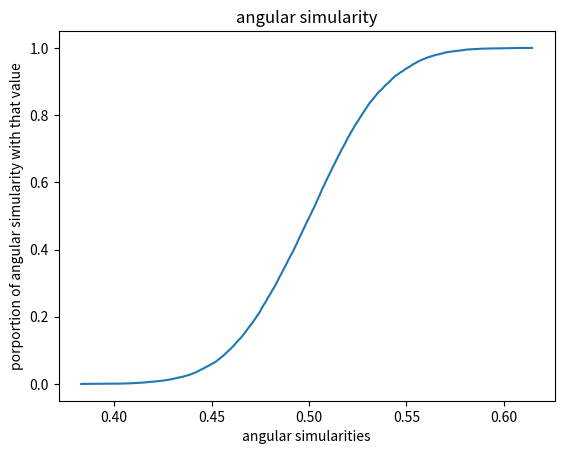

Here is the Python script that generated this plot:
import math as m
import random as r
import numpy as np
from numpy import log as ln
from numpy import linalg as LA
import matplotlib.pyplot as plt

t = 200
d = 100


def y_1(u1, u2):
    return m.sqrt(-2 * ln(u1)) * m.cos(2 * m.pi * u2)

def y_2(u1, u2):
    return m.sqrt(-2 * ln(u1)) * m.sin(2 * m.pi * u2)

def normalize(v):
    vector_norm = LA.norm(v, 2)
    for i in range(len(v)):
        v[i] = v[i] / vector_norm
    return v

def s_ang(a, b):
    dot = np.dot(a, b)
    if (dot > 1): dot = m.floor(dot)
    return 1 - (1/m.pi) * np.arccos(dot)


# generate 200 unit vectors using guassian random variables
unit_vectors = []
for i in range(200):
    vector = []
    for j in range(d // 2):
        u1 = r.uniform(0, 1)
        u2 = r.uniform(0, 1)
        y1 = y_1(u1, u2)
        y2 = y_2(u1, u2)
        vector.append(y1)
        vector.append(y2)
    unit_vector = normalize(vector)
    unit_vectors.append(unit_vector)

# dot_products = []
# for i in range(200):
#     for j in range(i + 1, 200):
#         product = np.dot(unit_vectors[i], unit_vectors[j])
#         dot_products.append(product)

# dot_products.sort()

# print(dot_products, "\n", len(dot_products))
# print(max(dot_products))
# print(min(dot_products))

# """
# x: dot product value
# y: index in array / len of array
# """
# y_values = []
# for i in range(len(dot_products)):
#     val = i / len(dot_products)
#     y_values.append(val)


# plt.xlabel("dot product values")
# plt.ylabel("porportion of dot products with that value")
# plt.title("guassian dot products")
# plt.plot(dot_products, y_values)
# plt.show()




angular_simularities = []
for i in range(200):
    for j in range(i + 1, 200):
        simularitiy = s_ang(unit_vectors[i], unit_vectors[j])
        angular_simularities.append(simularitiy)

angular_simularities.sort()

y_values = []
for i in range(len(angular_simularities)):
    val = i / len(angular_simularities)
    y_values.append(val)

count = 0
for i in range(len(angular_simularities)):
    if angular_simularities[i] > .75:
        count += 1
print(count)

plt.xlabel("angular simularities")
plt.ylabel("porportion of angular simularity with that value")
plt.title("angular simularity")
plt.plot(angular_simularities, y_values)
plt.show()



